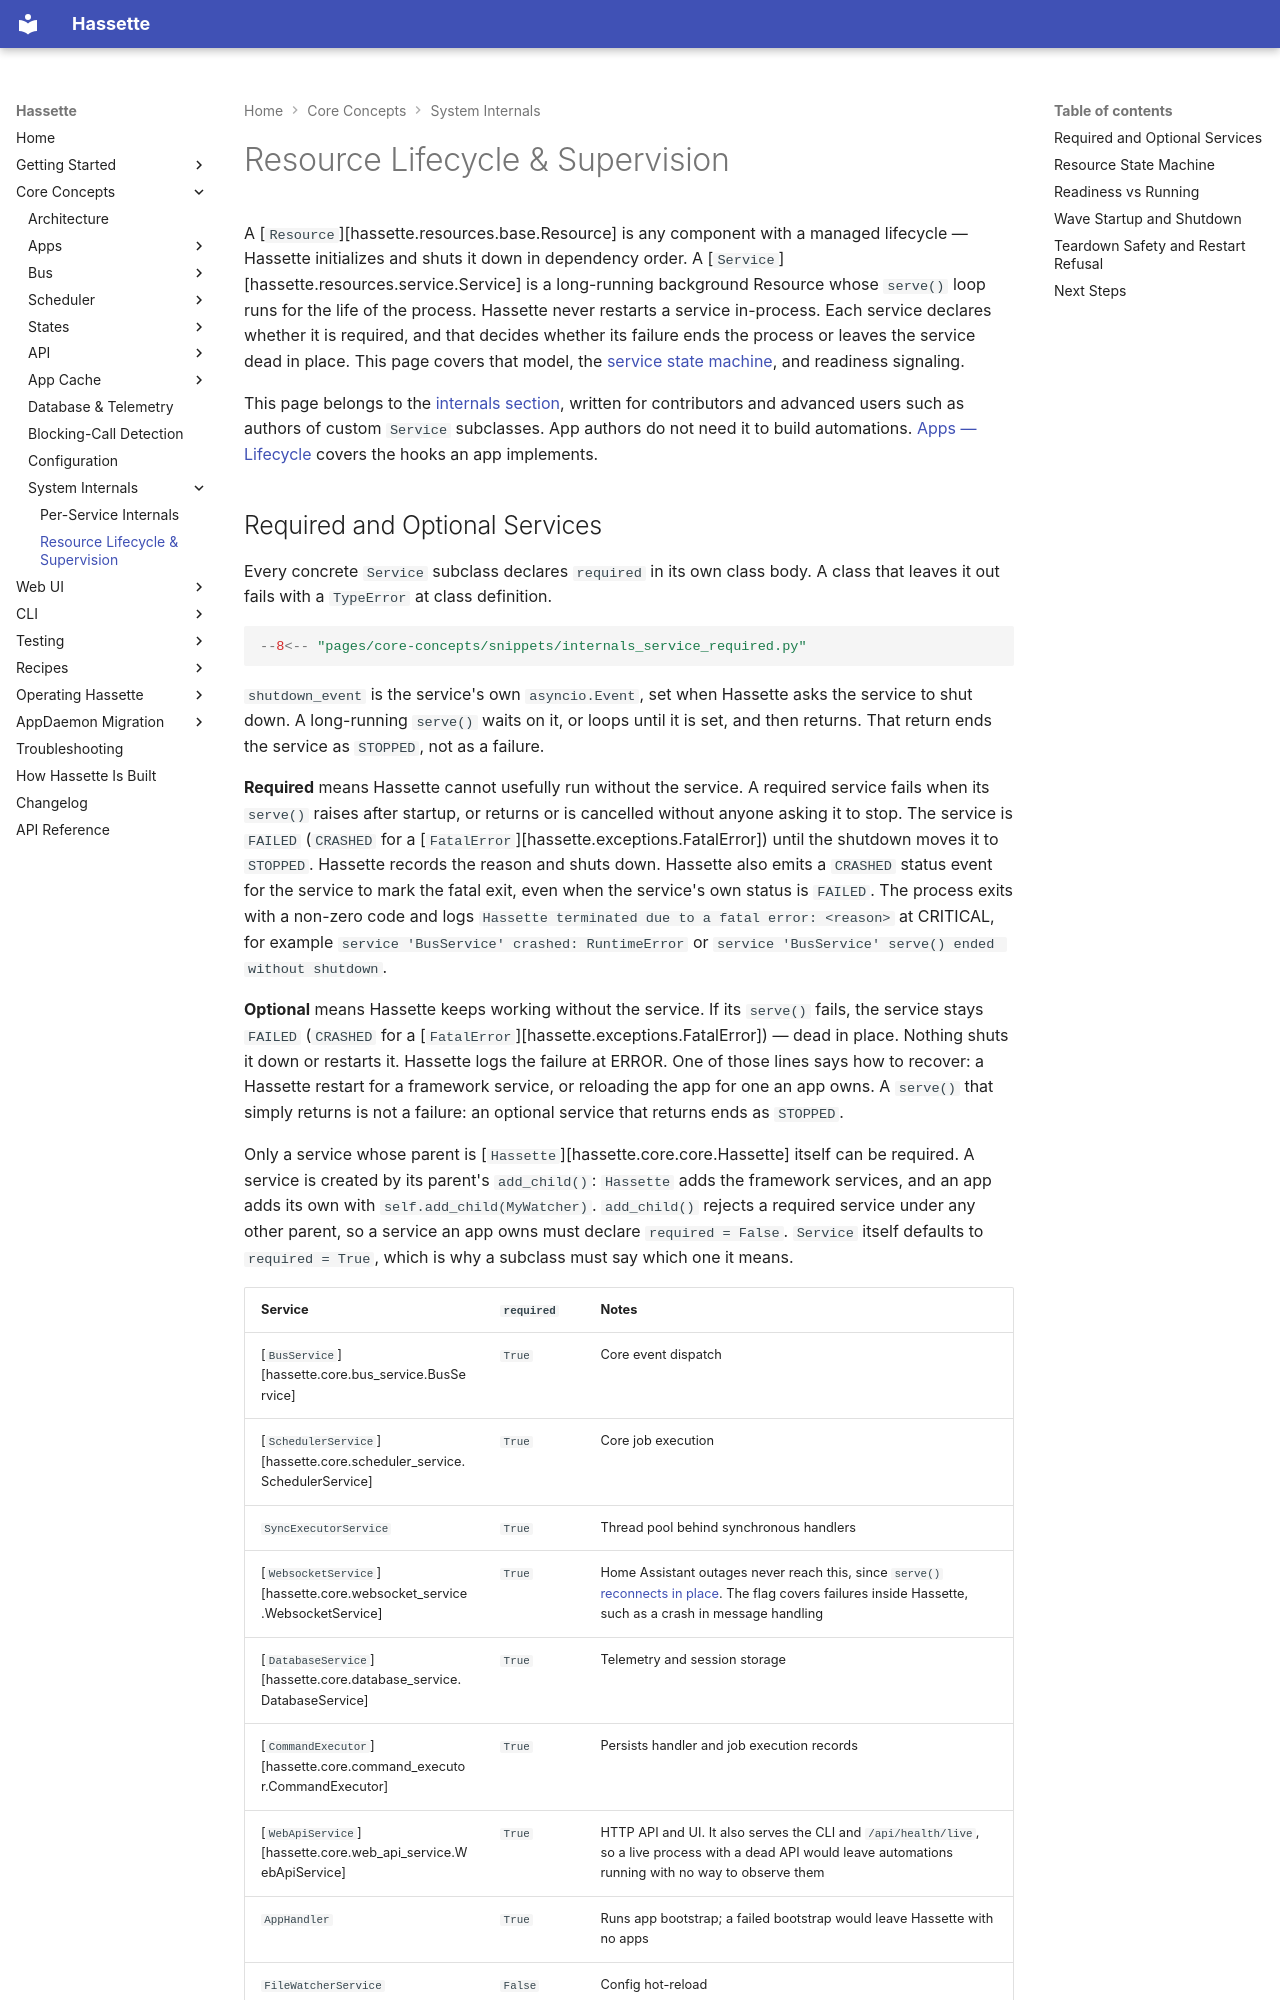

repository: NodeJSmith/hassette · page: pages/core-concepts/internals/lifecycle/index.html · generator: mkdocs

# Resource Lifecycle & Supervision

A [`Resource`][hassette.resources.base.Resource] is any component with a managed lifecycle — Hassette initializes and shuts it down in dependency order. A [`Service`][hassette.resources.service.Service] is a long-running background Resource whose `serve()` loop runs for the life of the process. Hassette never restarts a service in-process. Each service declares whether it is required, and that decides whether its failure ends the process or leaves the service dead in place. This page covers that model, the [service state machine](#resource-state-machine), and readiness signaling.

This page belongs to the [internals section](index.md), written for contributors and advanced users such as authors of custom `Service` subclasses. App authors do not need it to build automations. [Apps — Lifecycle](../apps/lifecycle.md) covers the hooks an app implements.
